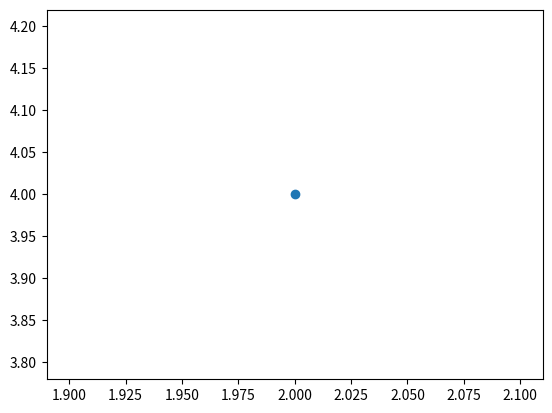

Here is the Python script that generated this plot:
import matplotlib.pyplot as plt

# x and y values of the scatter plot graphic
plt.scatter(2,4)
plt.show()